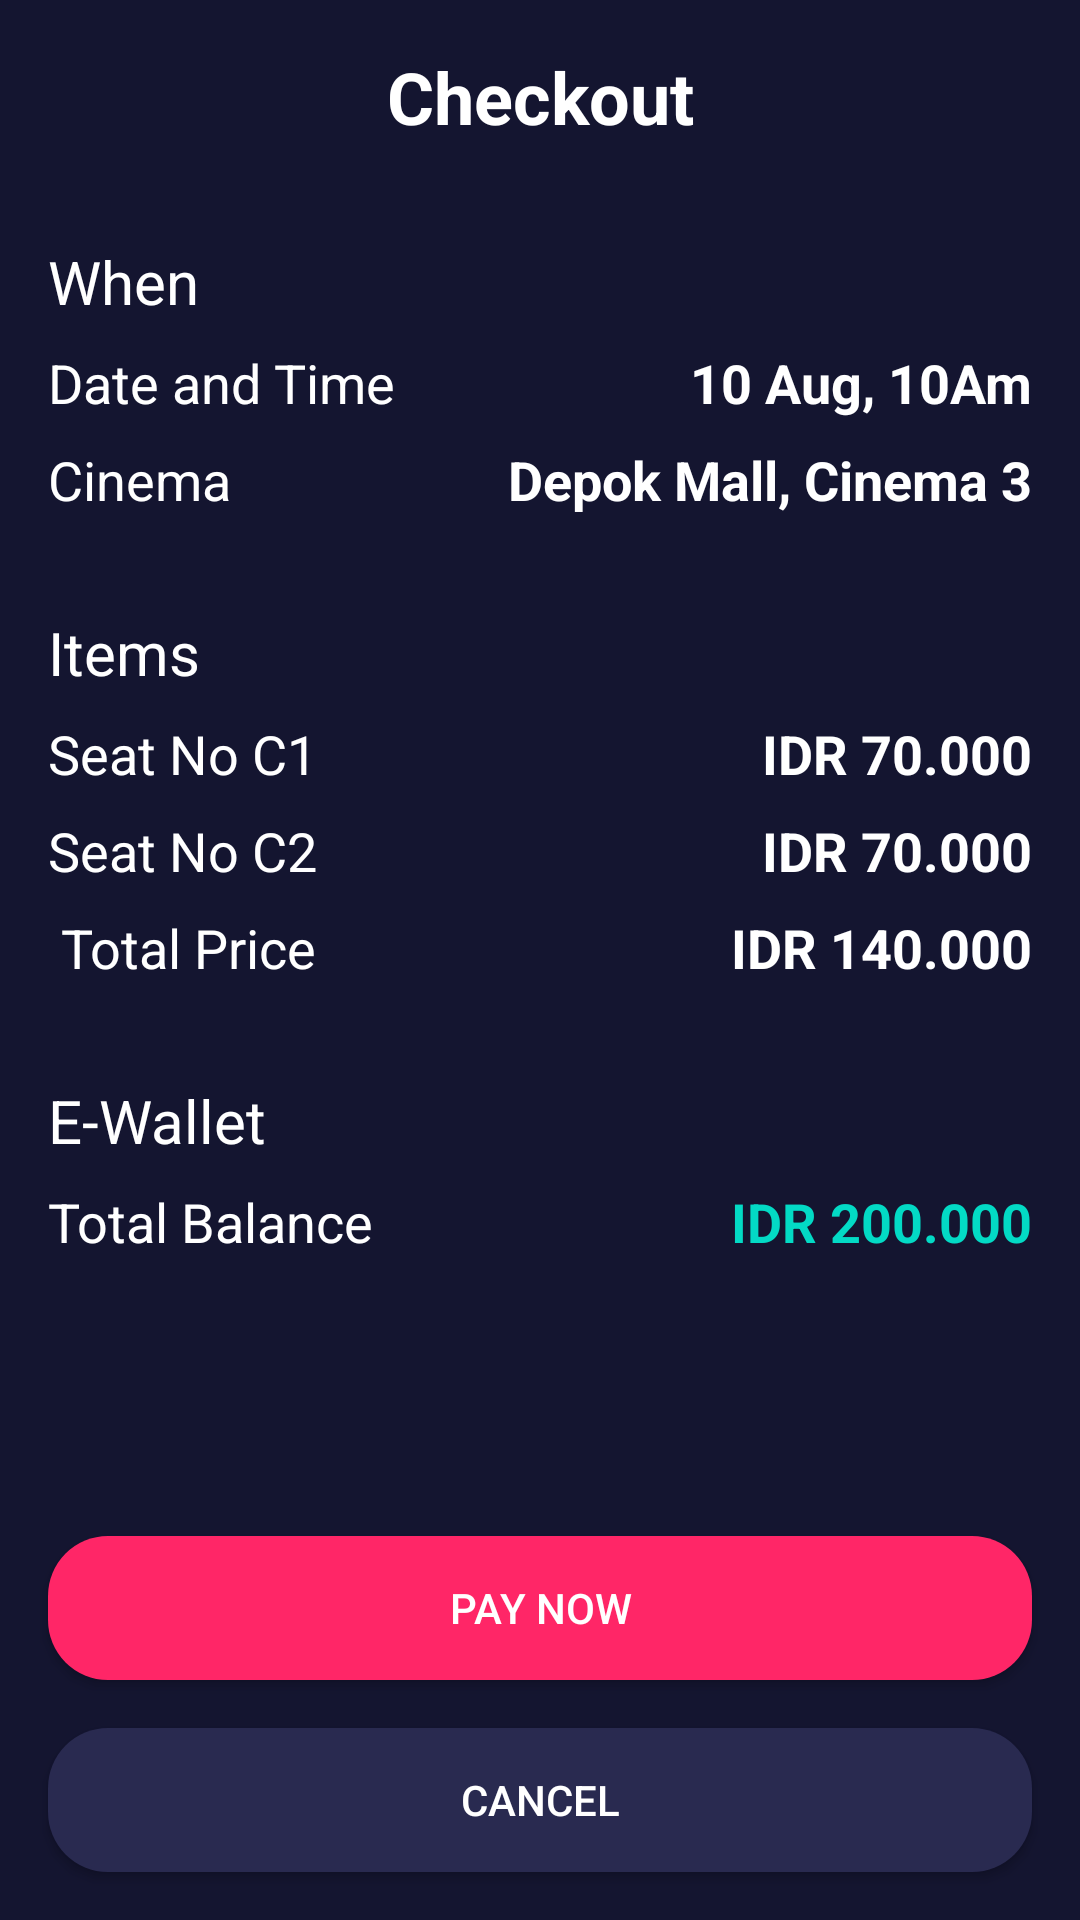

Reconstruct the res/layout file that produces this screen, plus the resources it refers to.
<!-- AndroidManifest.xml: application theme Theme.Bwamov -->
<!-- res/layout/activity_checkout.xml -->
<?xml version="1.0" encoding="utf-8"?>
<androidx.constraintlayout.widget.ConstraintLayout xmlns:android="http://schemas.android.com/apk/res/android"
    xmlns:app="http://schemas.android.com/apk/res-auto"
    xmlns:tools="http://schemas.android.com/tools"
    android:layout_width="match_parent"
    android:layout_height="match_parent"
    android:background="@color/color_dark_blue"
    tools:context=".onBoarding.OnBoardingOneActivity">

    <TextView
        android:id="@+id/tvItems"
        android:layout_width="wrap_content"
        android:layout_height="wrap_content"
        android:layout_marginStart="16dp"
        android:layout_marginTop="32dp"
        android:text="@string/items"
        android:textColor="@color/color_white"
        android:textSize="20sp"
        app:layout_constraintStart_toStartOf="parent"
        app:layout_constraintTop_toBottomOf="@+id/tvCinema" />

    <TextView
        android:id="@+id/tvEWallet"
        android:layout_width="wrap_content"
        android:layout_height="wrap_content"
        android:layout_marginStart="16dp"
        android:layout_marginTop="32dp"
        android:text="@string/e_wallet"
        android:textColor="@color/color_white"
        android:textSize="20sp"
        app:layout_constraintStart_toStartOf="parent"
        app:layout_constraintTop_toBottomOf="@+id/tvTotalPrice" />

    <TextView
        android:id="@+id/tvSeat1"
        android:layout_width="wrap_content"
        android:layout_height="wrap_content"
        android:layout_marginStart="16dp"
        android:layout_marginTop="8dp"
        android:drawablePadding="10dp"
        android:text="@string/seat_no_c1"
        android:textColor="@color/color_white"
        android:textSize="18sp"
        app:drawableLeftCompat="@drawable/ic_seat"
        app:layout_constraintStart_toStartOf="parent"
        app:layout_constraintTop_toBottomOf="@+id/tvItems" />

    <TextView
        android:id="@+id/tvSeat2"
        android:layout_width="wrap_content"
        android:layout_height="wrap_content"
        android:layout_marginStart="16dp"
        android:layout_marginTop="8dp"
        android:drawablePadding="10dp"
        android:text="@string/seat_no_c2"
        android:textColor="@color/color_white"
        android:textSize="18sp"
        app:drawableLeftCompat="@drawable/ic_seat"
        app:layout_constraintStart_toStartOf="parent"
        app:layout_constraintTop_toBottomOf="@+id/tvSeat1" />

    <TextView
        android:id="@+id/tvTotalBalance"
        android:layout_width="wrap_content"
        android:layout_height="wrap_content"
        android:layout_marginStart="16dp"
        android:layout_marginTop="8dp"
        android:drawablePadding="10dp"
        android:text="@string/total_balance"
        android:textColor="@color/color_white"
        android:textSize="18sp"
        app:drawableLeftCompat="@drawable/ic_total_balance"
        app:layout_constraintStart_toStartOf="parent"
        app:layout_constraintTop_toBottomOf="@+id/tvEWallet" />

    <TextView
        android:id="@+id/tvPriceSeat1"
        android:layout_width="wrap_content"
        android:layout_height="wrap_content"
        android:layout_marginEnd="16dp"
        android:text="@string/idr_70_000"
        android:textColor="@color/color_white"
        android:textSize="18sp"
        android:textStyle="bold"
        app:layout_constraintEnd_toEndOf="parent"
        app:layout_constraintTop_toTopOf="@+id/tvSeat1" />

    <TextView
        android:id="@+id/tvPriceSeat2"
        android:layout_width="wrap_content"
        android:layout_height="wrap_content"
        android:layout_marginTop="8dp"
        android:layout_marginEnd="16dp"
        android:text="@string/idr_70_000"
        android:textColor="@color/color_white"
        android:textSize="18sp"
        android:textStyle="bold"
        app:layout_constraintEnd_toEndOf="parent"
        app:layout_constraintTop_toBottomOf="@+id/tvPriceSeat1" />

    <TextView
        android:id="@+id/tvCheckout"
        android:layout_width="0dp"
        android:layout_height="wrap_content"
        android:layout_marginTop="16dp"
        android:layout_marginEnd="16dp"
        android:gravity="center"
        android:text="@string/checkout"
        android:textColor="@color/color_white"
        android:textSize="24sp"
        android:textStyle="bold"
        app:layout_constraintEnd_toEndOf="parent"
        app:layout_constraintStart_toStartOf="@+id/imageView2"
        app:layout_constraintTop_toTopOf="parent" />

    <androidx.appcompat.widget.AppCompatButton
        android:id="@+id/btnPayNow"
        android:layout_width="match_parent"
        android:layout_height="wrap_content"
        android:layout_marginStart="16dp"
        android:layout_marginEnd="16dp"
        android:layout_marginBottom="16dp"
        android:background="@drawable/shape_rectangle_pink"
        android:text="@string/pay_now"
        android:textColor="@color/color_white"
        app:layout_constraintBottom_toTopOf="@+id/btnCancel"
        app:layout_constraintEnd_toEndOf="parent"
        app:layout_constraintHorizontal_bias="1.0"
        app:layout_constraintStart_toStartOf="parent"
        tools:ignore="TextContrastCheck,DuplicateSpeakableTextCheck" />

    <androidx.appcompat.widget.AppCompatButton
        android:id="@+id/btnCancel"
        android:layout_width="match_parent"
        android:layout_height="wrap_content"
        android:layout_marginStart="16dp"
        android:layout_marginEnd="16dp"
        android:layout_marginBottom="16dp"
        android:background="@drawable/shape_rectangle_blue_grey"
        android:text="@string/cancel"
        android:textColor="@color/color_white"
        app:layout_constraintBottom_toBottomOf="parent"
        app:layout_constraintEnd_toEndOf="parent"
        app:layout_constraintHorizontal_bias="0.0"
        app:layout_constraintStart_toStartOf="parent"
        tools:ignore="TextContrastCheck,DuplicateSpeakableTextCheck" />

    <ImageView
        android:id="@+id/imageView2"
        android:layout_width="40dp"
        android:layout_height="40dp"
        android:layout_marginStart="16dp"
        android:layout_marginTop="16dp"
        android:contentDescription="@string/back"
        app:layout_constraintStart_toStartOf="parent"
        app:layout_constraintTop_toTopOf="parent"
        app:srcCompat="@drawable/ic_baseline_arrow_white_24" />

    <TextView
        android:id="@+id/textView3"
        android:layout_width="wrap_content"
        android:layout_height="wrap_content"
        android:layout_marginStart="16dp"
        android:layout_marginTop="32dp"
        android:text="@string/when"
        android:textColor="@color/color_white"
        android:textSize="20sp"
        app:layout_constraintStart_toStartOf="parent"
        app:layout_constraintTop_toBottomOf="@+id/tvCheckout" />

    <TextView
        android:id="@+id/tvDateAndTime"
        android:layout_width="wrap_content"
        android:layout_height="wrap_content"
        android:layout_marginStart="16dp"
        android:layout_marginTop="8dp"
        android:drawablePadding="10dp"
        android:text="@string/date_and_time"
        android:textColor="@color/color_white"
        android:textSize="18sp"
        app:layout_constraintStart_toStartOf="parent"
        app:layout_constraintTop_toBottomOf="@+id/textView3"
        app:drawableLeftCompat="@drawable/ic_calendar" />

    <TextView
        android:id="@+id/tvCinema"
        android:layout_width="wrap_content"
        android:layout_height="wrap_content"
        android:layout_marginStart="16dp"
        android:layout_marginTop="8dp"
        android:drawablePadding="10dp"
        android:text="@string/cinema"
        android:textColor="@color/color_white"
        android:textSize="18sp"
        app:layout_constraintStart_toStartOf="parent"
        app:layout_constraintTop_toBottomOf="@+id/tvDateAndTime"
        app:drawableLeftCompat="@drawable/ic_movies" />

    <TextView
        android:id="@+id/tvTotalBalanceNumber"
        android:layout_width="wrap_content"
        android:layout_height="wrap_content"
        android:layout_marginEnd="16dp"
        android:text="@string/idr_200_000"
        android:textColor="@color/teal_200"
        android:textSize="18sp"
        android:textStyle="bold"
        app:layout_constraintEnd_toEndOf="parent"
        app:layout_constraintTop_toTopOf="@+id/tvTotalBalance" />

    <TextView
        android:id="@+id/tvScheduleDate"
        android:layout_width="wrap_content"
        android:layout_height="wrap_content"
        android:layout_marginEnd="16dp"
        android:text="@string/_10_aug_10am"
        android:textColor="@color/color_white"
        android:textSize="18sp"
        android:textStyle="bold"
        app:layout_constraintEnd_toEndOf="parent"
        app:layout_constraintTop_toTopOf="@+id/tvDateAndTime" />

    <TextView
        android:id="@+id/textView7"
        android:layout_width="wrap_content"
        android:layout_height="wrap_content"
        android:layout_marginTop="8dp"
        android:layout_marginEnd="16dp"
        android:text="@string/depok_mall_cinema_3"
        android:textColor="@color/color_white"
        android:textSize="18sp"
        android:textStyle="bold"
        app:layout_constraintEnd_toEndOf="parent"
        app:layout_constraintTop_toBottomOf="@+id/tvScheduleDate" />

    <TextView
        android:id="@+id/tvTotalPrice"
        android:layout_width="wrap_content"
        android:layout_height="wrap_content"
        android:layout_marginTop="8dp"
        android:text="@string/total_price"
        android:textColor="@color/color_white"
        android:textSize="18sp"
        app:layout_constraintEnd_toEndOf="@+id/tvSeat2"
        app:layout_constraintTop_toBottomOf="@+id/tvSeat2" />

    <TextView
        android:id="@+id/tvTotalPriceNumber"
        android:layout_width="wrap_content"
        android:layout_height="wrap_content"
        android:layout_marginTop="8dp"
        android:layout_marginEnd="16dp"
        android:text="@string/idr_140_000"
        android:textColor="@color/color_white"
        android:textSize="18sp"
        android:textStyle="bold"
        app:layout_constraintEnd_toEndOf="parent"
        app:layout_constraintTop_toBottomOf="@+id/tvPriceSeat2" />

</androidx.constraintlayout.widget.ConstraintLayout>
<!-- resources referenced by this layout -->
<resources>
  <color name="color_dark_blue">#141530</color>
  <color name="color_white">#FFFFFF</color>
  <color name="teal_200">#FF03DAC5</color>
  <!-- drawable shape_rectangle_blue_grey (drawable) -->
  <?xml version="1.0" encoding="utf-8"?>
  <shape xmlns:android="http://schemas.android.com/apk/res/android"
      android:shape="rectangle">
  
      <solid android:color="@color/color_blue_grey" />
      <corners android:radius="20dp" />
  
  </shape>
  <!-- drawable shape_rectangle_pink (drawable) -->
  <?xml version="1.0" encoding="utf-8"?>
  <shape xmlns:android="http://schemas.android.com/apk/res/android"
      android:shape="rectangle">
  
      <solid android:color="@color/color_pink" />
      <corners android:radius="20dp" />
  
  </shape>
  <string name="_10_aug_10am">10 Aug, 10Am</string>
  <string name="back">Back</string>
  <string name="cancel">Cancel</string>
  <string name="checkout">Checkout</string>
  <string name="cinema">Cinema</string>
  <string name="date_and_time">Date and Time</string>
  <string name="depok_mall_cinema_3">Depok Mall, Cinema 3</string>
  <string name="e_wallet">E-Wallet</string>
  <string name="idr_140_000">IDR 140.000</string>
  <string name="idr_200_000">IDR 200.000</string>
  <string name="idr_70_000">IDR 70.000</string>
  <string name="items">Items</string>
  <string name="pay_now">Pay Now</string>
  <string name="seat_no_c1">Seat No C1</string>
  <string name="seat_no_c2">Seat No C2</string>
  <string name="total_balance">Total Balance</string>
  <string name="total_price">Total Price</string>
  <string name="when">When</string>
  <style name="Theme.Bwamov" parent="Theme.MaterialComponents.DayNight.DarkActionBar">
          
          <item name="colorPrimary">@color/purple_500</item>
          <item name="colorPrimaryVariant">@color/purple_700</item>
          <item name="colorOnPrimary">@color/white</item>
          
          <item name="colorSecondary">@color/teal_200</item>
          <item name="colorSecondaryVariant">@color/teal_700</item>
          <item name="colorOnSecondary">@color/black</item>
          
          <item name="android:statusBarColor" tools:targetApi="l">?attr/colorPrimaryVariant</item>
          
      </style>
  <color name="color_blue_grey">#292A50</color>
  <color name="color_pink">#FF2667</color>
  <color name="purple_500">#FF6200EE</color>
  <color name="purple_700">#FF3700B3</color>
  <color name="white">#FFFFFFFF</color>
  <color name="teal_700">#FF018786</color>
  <color name="black">#FF000000</color>
</resources>
